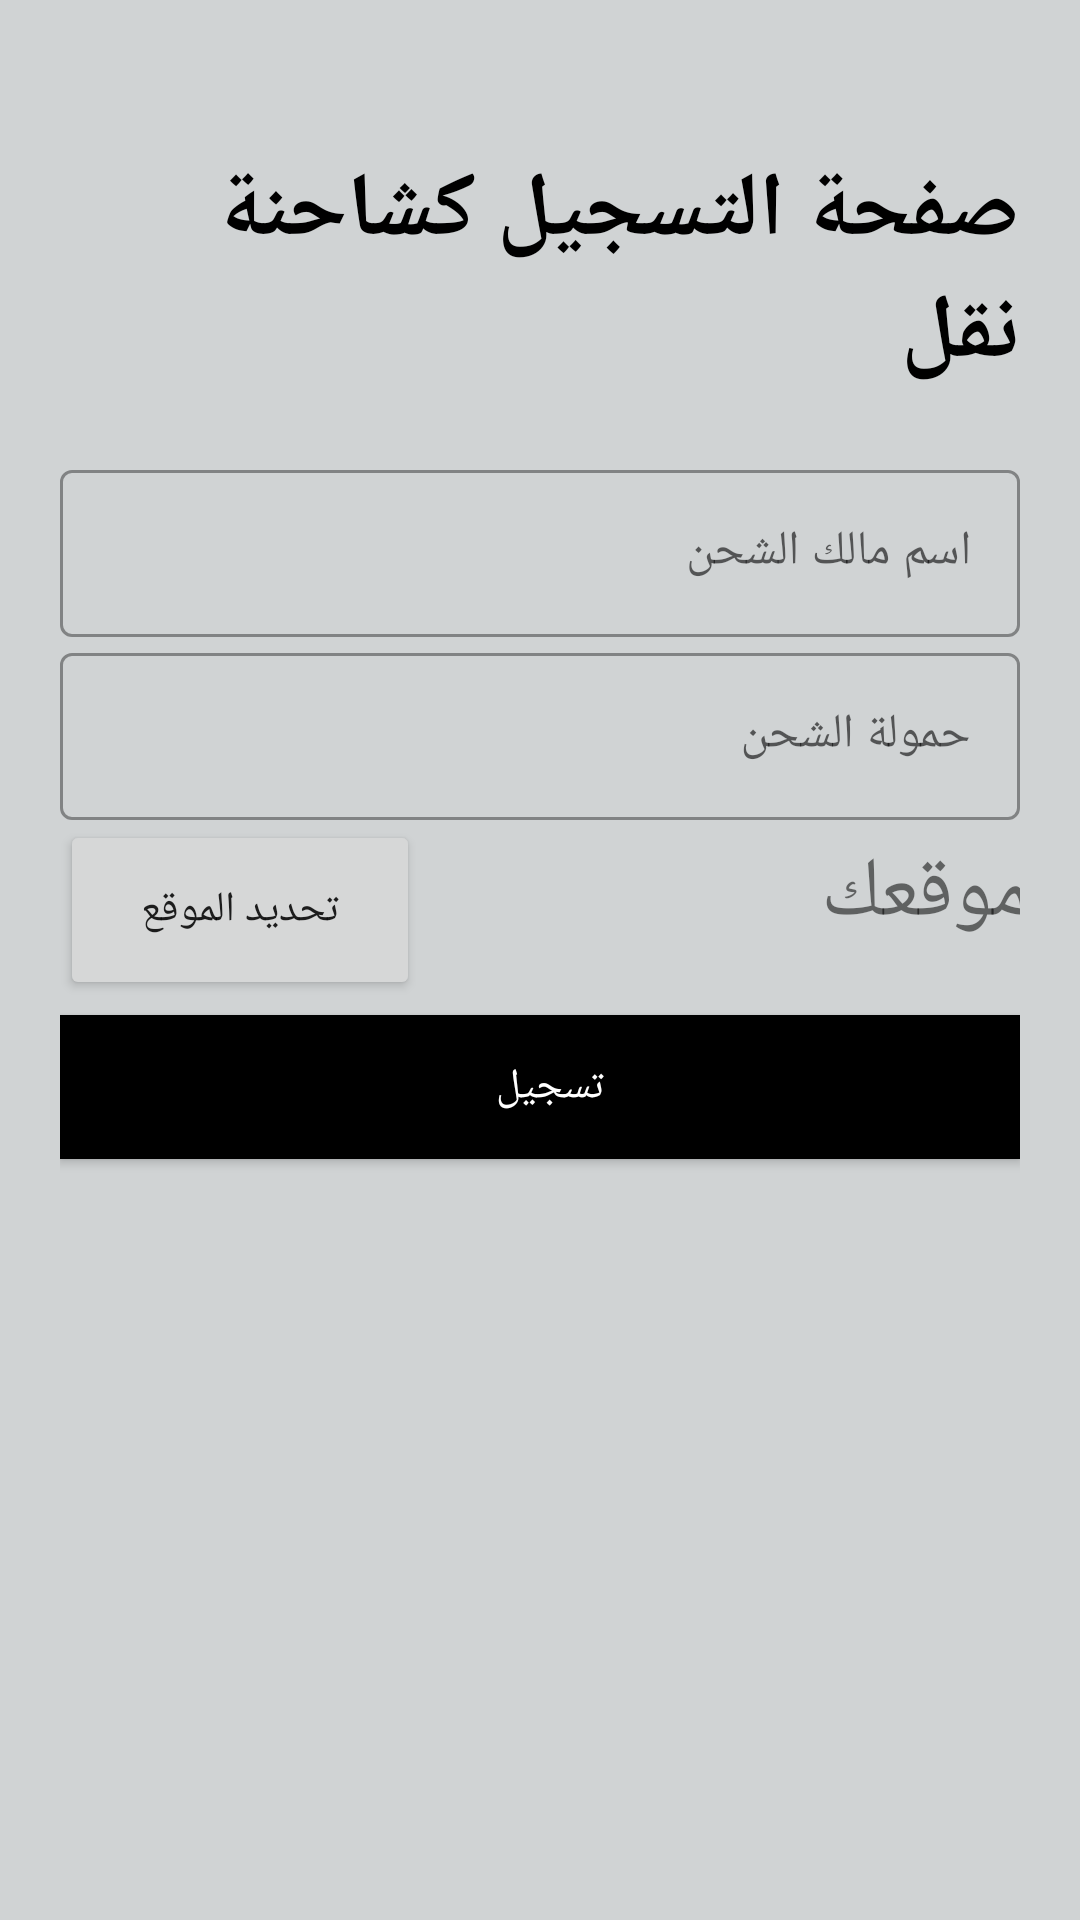

Here is an Android app screen rendered from its layout file. Give the layout XML and the strings, colors and styles it references.
<!-- AndroidManifest.xml: application theme Theme.Graduation_project -->
<!-- res/layout/activity_truckaccount.xml -->
<?xml version="1.0" encoding="utf-8"?>
<androidx.appcompat.widget.LinearLayoutCompat
    xmlns:android="http://schemas.android.com/apk/res/android"
    xmlns:app="http://schemas.android.com/apk/res-auto"
    xmlns:tools="http://schemas.android.com/tools"
    android:layout_width="match_parent"
    android:layout_height="match_parent"
    tools:context=".truckaccount"
    android:orientation="vertical"
    android:background="#D0D3D4"
    android:padding="20dp">

    <TextView
        android:layout_width="wrap_content"
        android:layout_height="wrap_content"
        android:text="صفحة التسجيل كشاحنة نقل"
        android:textSize="30sp"
        android:textStyle="bold"
        android:textColor="@color/black"
        android:fontFamily="sans-serif-condensed-light"
        android:layout_marginTop="30dp"
        android:layout_marginLeft="40dp"
        android:layout_marginBottom="20dp"/>

    <LinearLayout
        android:layout_width="match_parent"
        android:layout_height="wrap_content"
        android:orientation="vertical">










        <com.google.android.material.textfield.TextInputLayout
            android:layout_width="match_parent"
            android:layout_height="wrap_content"
            android:id="@+id/truckowner"
            style="@style/Widget.MaterialComponents.TextInputLayout.OutlinedBox"
            android:hint="اسم مالك الشحن">
            <com.google.android.material.textfield.TextInputEditText
                android:layout_width="match_parent"
                android:layout_height="wrap_content"
                />
        </com.google.android.material.textfield.TextInputLayout>
        <com.google.android.material.textfield.TextInputLayout
            android:layout_width="match_parent"
            android:layout_height="wrap_content"
            android:id="@+id/truckweight"
            style="@style/Widget.MaterialComponents.TextInputLayout.OutlinedBox"
            android:hint="حمولة الشحن">
            <com.google.android.material.textfield.TextInputEditText
                android:layout_width="match_parent"
                android:layout_height="wrap_content"
                />
        </com.google.android.material.textfield.TextInputLayout>
        <TableLayout
            android:layout_width="wrap_content"
            android:layout_height="wrap_content">
            <TableRow>

                <Button
                    android:layout_width="120dp"
                    android:layout_height="60dp"
                    android:text="تحديد الموقع"
                    android:onClick="location"
                    android:id="@+id/LocationButton"/>

                <TextView
                    android:layout_width="153dp"
                    android:layout_height="wrap_content"
                    android:layout_marginLeft="100dp"
                    android:text="حدد موقعك"
                    android:textSize="28dp"


                    />
            </TableRow>
        </TableLayout>

    </LinearLayout>

    <Button
        android:layout_width="match_parent"
        android:layout_height="wrap_content"
        android:text="تسجيل  "
        android:background="#000"
        android:textColor="#fff"
        android:layout_marginTop="5dp"
        android:layout_marginBottom="5dp"
        android:onClick="create"/>

</androidx.appcompat.widget.LinearLayoutCompat>
<!-- resources referenced by this layout -->
<resources>
  <color name="black">#FF000000</color>
  <style name="Theme.Graduation_project" parent="Theme.MaterialComponents.DayNight.NoActionBar">
          
          <item name="colorPrimary">@color/purple_500</item>
          <item name="colorPrimaryVariant">@color/purple_700</item>
          <item name="colorOnPrimary">@color/white</item>
          
          <item name="colorSecondary">@color/teal_200</item>
          <item name="colorSecondaryVariant">@color/teal_700</item>
          <item name="colorOnSecondary">@color/black</item>
          
          <item name="android:statusBarColor" tools:targetApi="l">?attr/colorPrimaryVariant</item>
          
      </style>
  <color name="purple_500">#FF000000</color>
  <color name="purple_700">#FF000000</color>
  <color name="white">#FFFFFFFF</color>
  <color name="teal_200">#FF000000</color>
  <color name="teal_700">#FF000000</color>
</resources>
